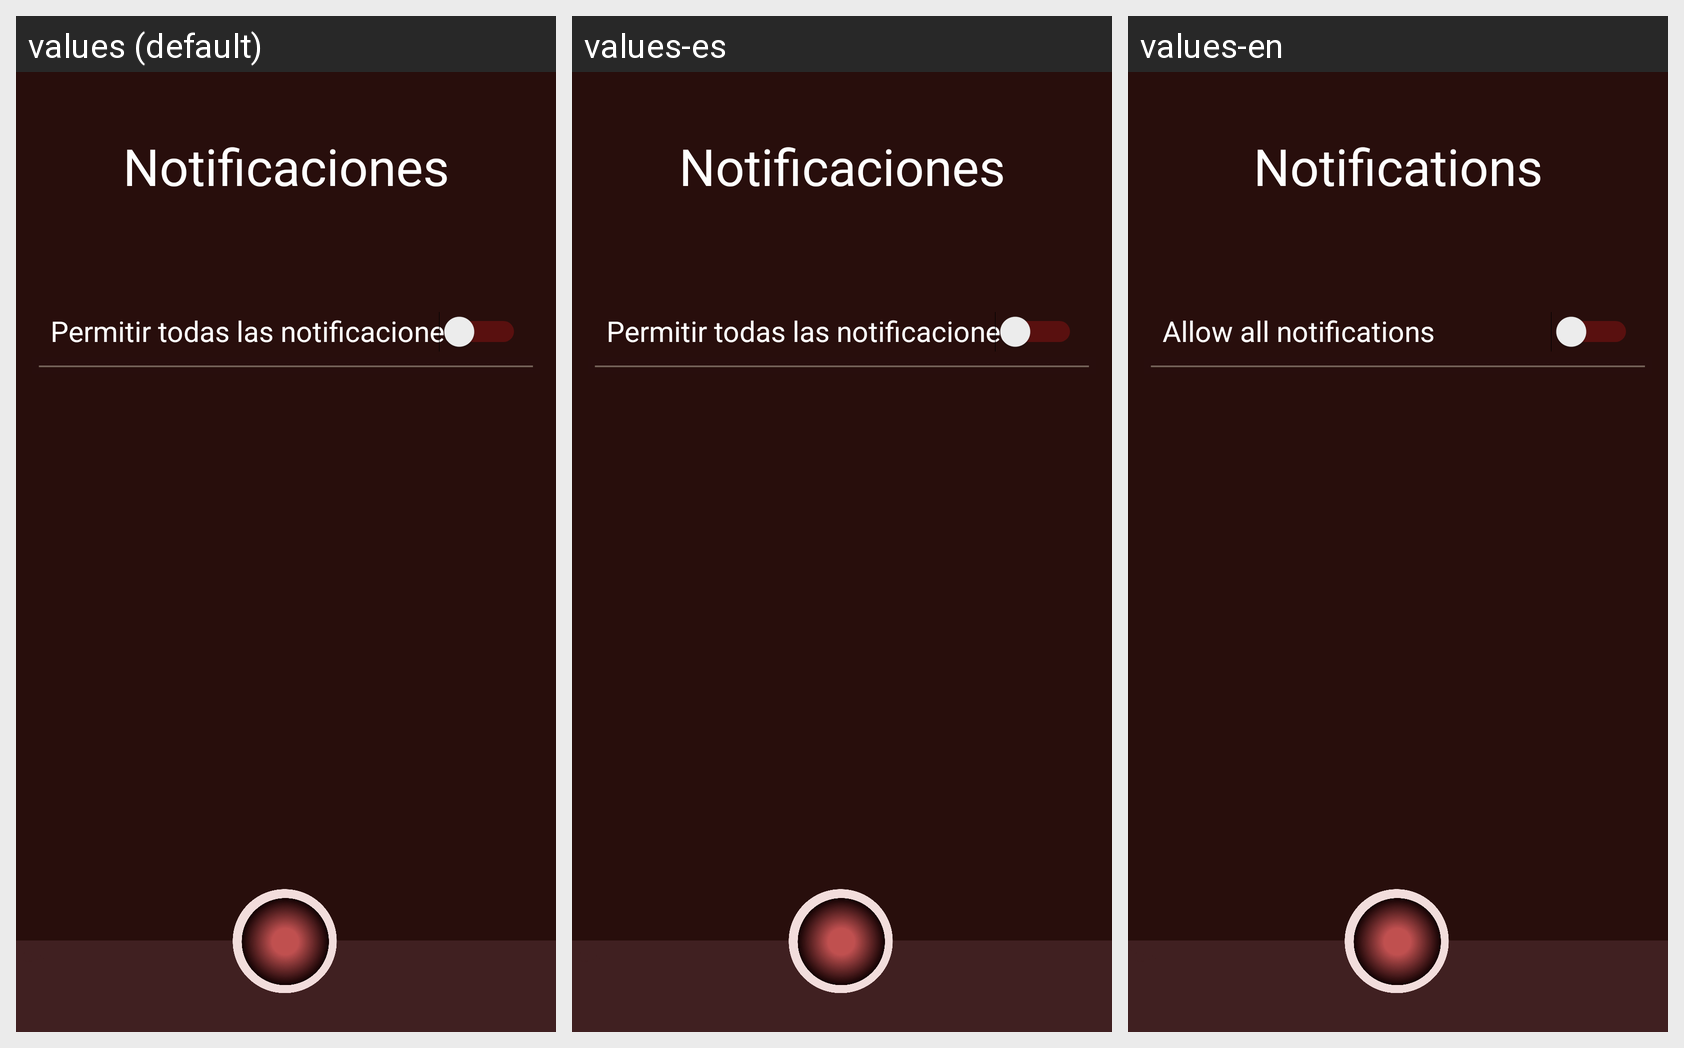

This grid shows one Android layout under several languages. Give, for every string resource on the screen, its name, the default text and each shown locale's text.
Android screen res/layout/activity_notificaciones.xml rendered under 3 locales, left to right: values (default), values-es, values-en. Device: Nexus 5 (rendered at 1080×1920; each locale shown at half size, 540×960, under a caption strip naming it); theme Theme.CoffeeStation.
Strings drawn on this screen, with the default value and each locale's value (text and hints the layout hard-codes, and strings that could not be matched under every locale, appear in the picture but are not listed):

notificaciones
  values: Notificaciones
  values-es: Notificaciones
  values-en: Notifications

interfaz_notif
  values: Permitir todas las notificaciones
  values-es: Permitir todas las notificaciones
  values-en: Allow all notifications
